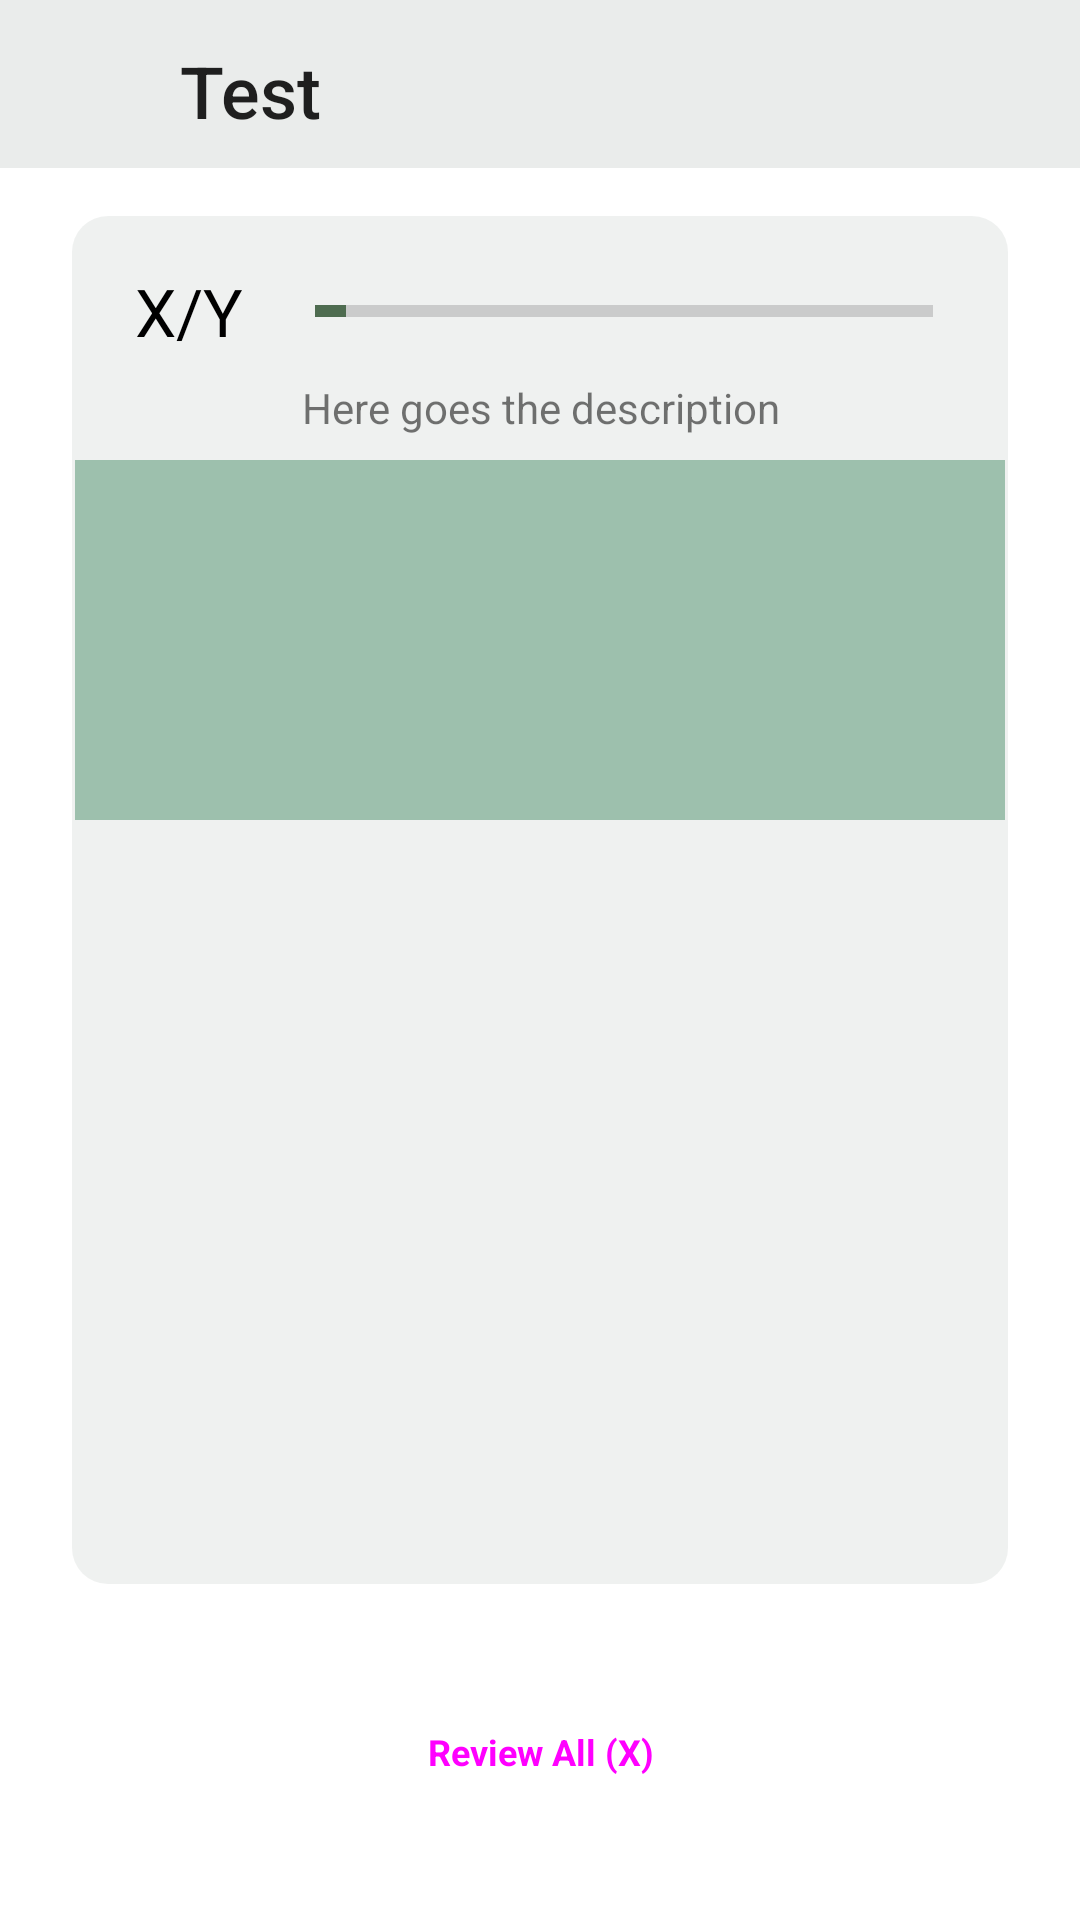

Android layout source for this screen:
<!-- AndroidManifest.xml: application theme Theme.LearnChessOpenings -->
<!-- res/layout/course_detail_card.xml -->
<?xml version="1.0" encoding="utf-8"?>
<androidx.constraintlayout.widget.ConstraintLayout xmlns:android="http://schemas.android.com/apk/res/android"
    xmlns:app="http://schemas.android.com/apk/res-auto"
    xmlns:tools="http://schemas.android.com/tools"
    android:layout_width="match_parent"
    android:layout_height="match_parent"
    tools:context=".DetailedCourse">

    <androidx.appcompat.widget.Toolbar
        android:id="@+id/returnAppBar"
        android:layout_width="match_parent"
        android:layout_height="wrap_content"
        android:background="@color/background_grey"
        android:minHeight="?attr/actionBarSize"
        android:paddingStart="10dp"
        android:paddingTop="10dp"
        android:paddingBottom="10dp"
        android:theme="?attr/actionBarTheme"
        app:layout_constraintEnd_toEndOf="parent"
        app:layout_constraintStart_toStartOf="parent"
        app:layout_constraintTop_toTopOf="parent"
        app:navigationIcon="@drawable/baseline_arrow_back_24"
        app:title="Test"
        app:titleMarginStart="50dp"
        app:titleTextAppearance="@style/Toolbar.TitleText" />

    <androidx.cardview.widget.CardView
        android:id="@+id/cardView3"
        android:layout_width="0dp"
        android:layout_height="0dp"
        android:layout_marginStart="24dp"
        android:layout_marginTop="16dp"
        android:layout_marginEnd="24dp"
        android:layout_marginBottom="16dp"
        android:outlineProvider="none"
        app:cardBackgroundColor="#14395144"
        app:cardCornerRadius="12dp"
        app:cardElevation="1dp"
        app:contentPadding="1dp"
        app:layout_constraintBottom_toTopOf="@+id/reviewButton"
        app:layout_constraintEnd_toEndOf="parent"
        app:layout_constraintStart_toStartOf="parent"
        app:layout_constraintTop_toBottomOf="@+id/returnAppBar">

        <androidx.constraintlayout.widget.ConstraintLayout
            android:layout_width="match_parent"
            android:layout_height="match_parent">

            <TextView
                android:id="@+id/variationProgressCount"
                android:layout_width="wrap_content"
                android:layout_height="wrap_content"
                android:layout_marginStart="16dp"
                android:layout_marginTop="16dp"
                android:paddingStart="4dp"
                android:text="X/Y"
                android:textAlignment="textStart"
                android:textAppearance="@style/TextAppearance.AppCompat.Large"
                android:textColor="@android:color/primary_text_light"
                app:layout_constraintStart_toStartOf="parent"
                app:layout_constraintTop_toTopOf="parent" />

            <ProgressBar
                android:id="@+id/variationProgressBar"
                style="@style/Widget.AppCompat.ProgressBar.Horizontal"
                android:layout_width="0dp"
                android:layout_height="0dp"
                android:layout_marginStart="24dp"
                android:layout_marginEnd="24dp"
                android:max="100"
                android:progress="5"
                android:progressTint="#4E6C50"
                app:layout_constraintBottom_toBottomOf="@+id/variationProgressCount"
                app:layout_constraintEnd_toEndOf="parent"
                app:layout_constraintStart_toEndOf="@+id/variationProgressCount"
                app:layout_constraintTop_toTopOf="@+id/variationProgressCount" />

            <TextView
                android:id="@+id/courseDetailDescription"
                android:layout_width="0dp"
                android:layout_height="wrap_content"
                android:layout_marginStart="32dp"
                android:layout_marginTop="8dp"
                android:layout_marginEnd="32dp"
                android:text="Here goes the description"
                android:textAlignment="center"
                app:layout_constraintEnd_toEndOf="parent"
                app:layout_constraintStart_toStartOf="parent"
                app:layout_constraintTop_toBottomOf="@+id/variationProgressBar" />

            <ImageView
                android:id="@+id/courseDetailImage"
                android:layout_width="0dp"
                android:layout_height="130dp"
                android:layout_marginTop="8dp"
                android:background="#61187040"
                android:scaleType="fitCenter"
                app:layout_constraintEnd_toEndOf="parent"
                app:layout_constraintHeight_max="120dp"
                app:layout_constraintStart_toStartOf="parent"
                app:layout_constraintTop_toBottomOf="@+id/courseDetailDescription"
                app:srcCompat="@drawable/ic_launcher_background" />

            <androidx.recyclerview.widget.RecyclerView
                android:id="@+id/recyclerView"
                android:layout_width="0dp"
                android:layout_height="0dp"
                android:paddingStart="4dp"
                android:paddingEnd="4dp"
                android:scrollbars="vertical"
                app:layout_constraintBottom_toBottomOf="parent"
                app:layout_constraintEnd_toEndOf="parent"
                app:layout_constraintStart_toStartOf="parent"
                app:layout_constraintTop_toBottomOf="@+id/courseDetailImage"
                tools:itemCount="11"
                tools:listitem="@layout/course_detail_card_element" />
        </androidx.constraintlayout.widget.ConstraintLayout>

    </androidx.cardview.widget.CardView>

    <Button
        android:id="@+id/reviewButton"
        style="@style/Widget.Material3.Button"
        android:layout_width="0dp"
        android:layout_height="wrap_content"
        android:layout_marginStart="42dp"
        android:layout_marginTop="16dp"
        android:layout_marginEnd="42dp"
        android:layout_marginBottom="32dp"
        android:backgroundTint="#4E6C50"
        android:text="Review All (X)"
        android:textSize="12sp"
        android:textStyle="bold"
        app:layout_constraintBottom_toBottomOf="parent"
        app:layout_constraintEnd_toEndOf="parent"
        app:layout_constraintStart_toStartOf="parent"
        app:layout_constraintTop_toBottomOf="@+id/cardView3" />

</androidx.constraintlayout.widget.ConstraintLayout>
<!-- res/layout/course_detail_card_element.xml (included above) -->
<?xml version="1.0" encoding="utf-8"?>
<androidx.constraintlayout.widget.ConstraintLayout xmlns:android="http://schemas.android.com/apk/res/android"
    xmlns:app="http://schemas.android.com/apk/res-auto"
    xmlns:tools="http://schemas.android.com/tools"
    android:layout_width="match_parent"
    android:layout_height="wrap_content">

    <ImageView
        android:id="@+id/variationGoImg"
        android:layout_width="wrap_content"
        android:layout_height="wrap_content"
        android:layout_marginEnd="16dp"
        android:rotation="180"
        app:layout_constraintBottom_toBottomOf="@+id/variationTitle"
        app:layout_constraintEnd_toEndOf="parent"
        app:layout_constraintStart_toEndOf="@+id/variationTitle"
        app:layout_constraintTop_toTopOf="@+id/variationTitle"
        app:srcCompat="@drawable/baseline_arrow_back_24" />

    <ImageView
        android:id="@+id/learnStatusImg"
        android:layout_width="wrap_content"
        android:layout_height="wrap_content"
        android:layout_marginStart="16dp"
        app:layout_constraintBottom_toBottomOf="@+id/variationTitle"
        app:layout_constraintEnd_toStartOf="@+id/variationTitle"
        app:layout_constraintStart_toStartOf="parent"
        app:layout_constraintTop_toTopOf="@+id/variationTitle"
        app:srcCompat="@drawable/baseline_check_24" />

    <TextView
        android:id="@+id/variationTitle"
        android:layout_width="0dp"
        android:layout_height="wrap_content"
        android:layout_marginStart="16dp"
        android:layout_marginTop="16dp"
        android:layout_marginEnd="16dp"
        android:text="TextView"
        android:textAppearance="@style/TextAppearance.AppCompat.Medium"
        app:layout_constraintEnd_toStartOf="@+id/variationGoImg"
        app:layout_constraintStart_toEndOf="@+id/learnStatusImg"
        app:layout_constraintTop_toTopOf="parent" />

    <View
        android:id="@+id/divider2"
        android:layout_width="0dp"
        android:layout_height="1dp"
        android:layout_marginStart="24dp"
        android:layout_marginTop="16dp"
        android:layout_marginEnd="24dp"
        android:background="?android:attr/listDivider"
        app:layout_constraintEnd_toEndOf="parent"
        app:layout_constraintStart_toStartOf="parent"
        app:layout_constraintTop_toBottomOf="@+id/variationTitle" />

</androidx.constraintlayout.widget.ConstraintLayout>
<!-- resources referenced by this layout -->
<resources>
  <color name="background_grey">#EAECEB</color>
  <!-- drawable baseline_check_24 (drawable) -->
  <vector android:height="24dp" android:tint="#4E6C50"
      android:viewportHeight="24" android:viewportWidth="24"
      android:width="24dp" xmlns:android="http://schemas.android.com/apk/res/android">
      <path android:fillColor="@android:color/white" android:pathData="M9,16.17L4.83,12l-1.42,1.41L9,19 21,7l-1.41,-1.41z"/>
  </vector>
  <style name="Toolbar.TitleText" parent="TextAppearance.Widget.AppCompat.Toolbar.Title">
          <item name="android:textSize">24dp</item>
      </style>
  <style name="Theme.LearnChessOpenings" parent="Theme.MaterialComponents.DayNight.NoActionBar">
          
          <item name="colorPrimary">@color/purple_500</item>
          <item name="colorPrimaryVariant">@color/purple_700</item>
          <item name="colorOnPrimary">@color/white</item>
          
          <item name="colorSecondary">@color/teal_200</item>
          <item name="colorSecondaryVariant">@color/teal_700</item>
          <item name="colorOnSecondary">@color/black</item>
          
          <item name="android:statusBarColor">?attr/colorPrimaryVariant</item>
          
      </style>
  <color name="purple_500">#FF6200EE</color>
  <color name="purple_700">#FF3700B3</color>
  <color name="white">#FFFFFFFF</color>
  <color name="teal_200">#FF03DAC5</color>
  <color name="teal_700">#FF018786</color>
  <color name="black">#FF000000</color>
</resources>
